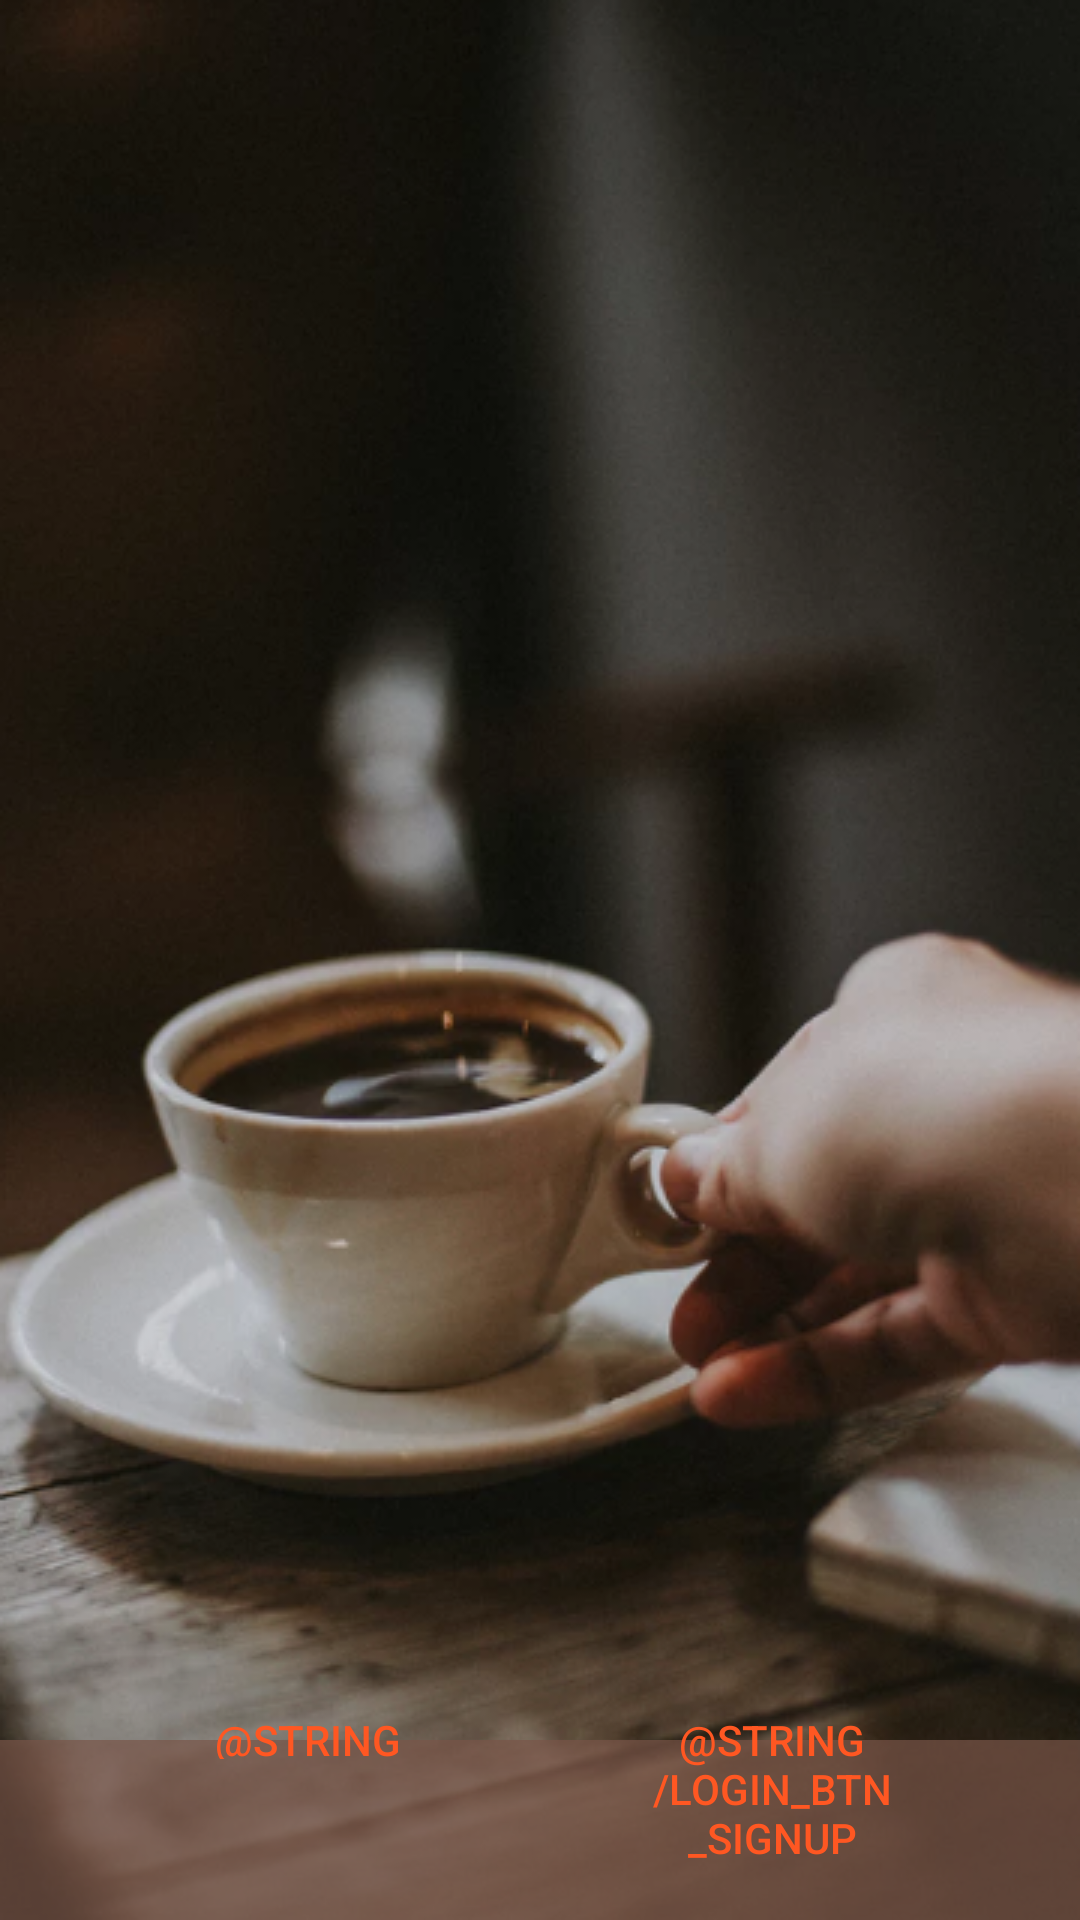

Android layout source for this screen:
<!-- AndroidManifest.xml: application theme AppTheme -->
<!-- res/layout/activity_login_closed.xml -->
<?xml version="1.0" encoding="utf-8"?>

<android.support.constraint.ConstraintLayout xmlns:android="http://schemas.android.com/apk/res/android"
    xmlns:app="http://schemas.android.com/apk/res-auto"
    xmlns:tools="http://schemas.android.com/tools"
    android:id="@+id/cl_login_constraint"
    android:layout_width="match_parent"
    android:layout_height="match_parent"
    android:fitsSystemWindows="false"
    tools:context="eu.rodrigocamara.myladybucks.LoginActivity">

    <ImageView
        android:id="@+id/iv_login_bg"
        android:layout_width="0dp"
        android:layout_height="0dp"
        android:scaleType="centerCrop"
        app:layout_constraintBottom_toBottomOf="parent"
        app:layout_constraintEnd_toEndOf="parent"
        app:layout_constraintStart_toStartOf="parent"
        app:layout_constraintTop_toTopOf="parent"
        app:srcCompat="@drawable/bg_login" />

    <android.support.constraint.ConstraintLayout
        android:id="@+id/constraintLayout"
        android:layout_width="0dp"
        android:layout_height="60dp"
        android:alpha="0.7"
        android:background="#795548"
        app:layout_constraintBottom_toBottomOf="parent"
        app:layout_constraintEnd_toEndOf="parent"
        app:layout_constraintStart_toStartOf="parent">

    </android.support.constraint.ConstraintLayout>

    <include
        layout="@layout/activity_login_components_login"
        android:visibility="gone" />

    <include layout="@layout/activity_login_components_main_buttons" />


</android.support.constraint.ConstraintLayout>
<!-- res/layout/activity_login_components_login.xml (included above) -->
<?xml version="1.0" encoding="utf-8"?>

<android.support.constraint.ConstraintLayout xmlns:android="http://schemas.android.com/apk/res/android"
    xmlns:app="http://schemas.android.com/apk/res-auto"
    xmlns:tools="http://schemas.android.com/tools"
    android:layout_width="match_parent"
    android:layout_height="match_parent"
    android:fitsSystemWindows="false"
    tools:context="eu.rodrigocamara.myladybucks.LoginActivity">

    <EditText
        android:id="@+id/et_email"
        android:layout_width="wrap_content"
        android:layout_height="wrap_content"
        android:layout_marginBottom="8dp"
        android:layout_marginEnd="8dp"
        android:layout_marginStart="8dp"
        android:ems="10"
        android:hint="Email"
        android:inputType="textEmailAddress"
        app:layout_constraintBottom_toTopOf="@+id/et_password"
        app:layout_constraintEnd_toEndOf="parent"
        app:layout_constraintStart_toStartOf="parent" />

    <ImageView
        android:id="@+id/imageView6"
        android:layout_width="wrap_content"
        android:layout_height="0dp"
        android:layout_marginBottom="8dp"
        android:layout_marginTop="8dp"
        app:layout_constraintBottom_toBottomOf="@+id/et_email"
        app:layout_constraintEnd_toStartOf="@+id/et_email"
        app:layout_constraintTop_toTopOf="@+id/et_email"
        app:srcCompat="@drawable/email_outline" />

    <EditText
        android:id="@+id/et_password"
        android:layout_width="wrap_content"
        android:layout_height="wrap_content"
        android:layout_marginBottom="16dp"
        android:layout_marginEnd="8dp"
        android:layout_marginStart="8dp"
        android:ems="10"
        android:hint="Password"
        android:inputType="textPassword"
        app:layout_constraintBottom_toTopOf="@+id/btn_do_login"
        app:layout_constraintEnd_toEndOf="parent"
        app:layout_constraintStart_toStartOf="parent" />

    <ImageView
        android:id="@+id/imageView7"
        android:layout_width="wrap_content"
        android:layout_height="0dp"
        android:layout_marginBottom="8dp"
        android:layout_marginTop="8dp"
        app:layout_constraintBottom_toBottomOf="@+id/et_password"
        app:layout_constraintEnd_toStartOf="@+id/et_password"
        app:layout_constraintTop_toTopOf="@+id/et_password"
        app:srcCompat="@drawable/textbox_password" />

    <Button
        android:id="@+id/btn_do_login"
        android:layout_width="0dp"
        android:layout_height="wrap_content"
        android:layout_marginBottom="16dp"
        android:layout_marginEnd="8dp"
        android:layout_marginStart="8dp"
        android:background="@color/colorAccent"
        android:text="@string/login_btn_login"
        app:layout_constraintBottom_toBottomOf="parent"
        app:layout_constraintEnd_toEndOf="parent"
        app:layout_constraintStart_toStartOf="parent" />

</android.support.constraint.ConstraintLayout>
<!-- res/layout/activity_login_components_main_buttons.xml (included above) -->
<?xml version="1.0" encoding="utf-8"?>

<android.support.constraint.ConstraintLayout xmlns:android="http://schemas.android.com/apk/res/android"
    xmlns:app="http://schemas.android.com/apk/res-auto"
    xmlns:tools="http://schemas.android.com/tools"
    android:layout_width="match_parent"
    android:layout_height="match_parent"
    android:fitsSystemWindows="false"
    tools:context="eu.rodrigocamara.myladybucks.LoginActivity">

    <Button
        android:id="@+id/btn_signup"
        style="@style/Widget.AppCompat.Button.Borderless.Colored"
        android:layout_width="120dp"
        android:layout_height="wrap_content"
        android:layout_marginBottom="8dp"
        android:layout_marginEnd="8dp"
        android:layout_marginTop="8dp"
        android:text="@string/login_btn_signup"
        app:layout_constraintBottom_toBottomOf="parent"
        app:layout_constraintEnd_toEndOf="parent"
        app:layout_constraintHorizontal_bias="0.5"
        app:layout_constraintStart_toEndOf="@+id/btn_signin"
        app:layout_constraintTop_toTopOf="@+id/constraintLayout" />

    <Button
        android:id="@+id/btn_signin"
        style="@style/Widget.AppCompat.Button.Borderless.Colored"
        android:layout_width="120dp"
        android:layout_height="36dp"
        android:layout_marginStart="8dp"
        android:text="@string/login_btn_login"
        app:layout_constraintBaseline_toBaselineOf="@+id/btn_signup"
        app:layout_constraintEnd_toStartOf="@+id/btn_signup"
        app:layout_constraintHorizontal_bias="0.5"
        app:layout_constraintStart_toStartOf="parent" />

</android.support.constraint.ConstraintLayout>
<!-- resources referenced by this layout -->
<resources>
  <color name="colorAccent">#FF5722</color>
  <!-- drawable bg_login: jpg bitmap (drawable, 74968 bytes) -->
  <!-- drawable email_outline: png bitmap (drawable, 821 bytes) -->
  <!-- drawable textbox_password: png bitmap (drawable, 670 bytes) -->
  <style name="AppTheme" parent="Theme.AppCompat.Light.NoActionBar">
          
          <item name="colorPrimary">@color/colorPrimary</item>
          <item name="colorPrimaryDark">@color/colorPrimaryDark</item>
          <item name="colorAccent">@color/colorAccent</item>
          <item name="android:windowContentTransitions">true</item>
      </style>
  <color name="colorPrimary">#795548</color>
  <color name="colorPrimaryDark">#6D4C41</color>
</resources>
